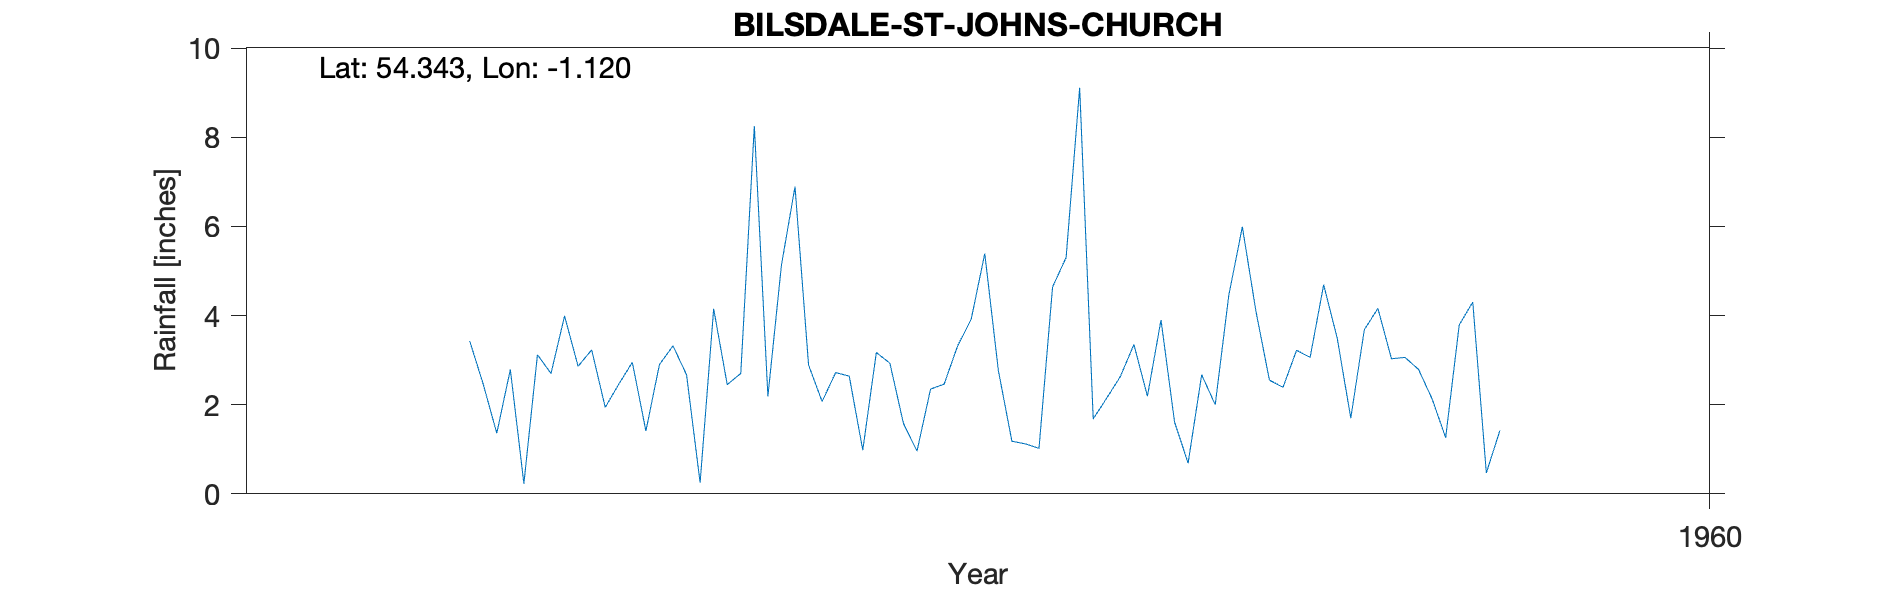

Data behind this chart, as committed beside it:
BILSDALE - ST JOHN'S CHURCH, , , , , , , , , , 
Grid ref, SE573945, Long, -1.120, Lat, 54.34, Elevation, 435, ft, , 
Station no, 3464/4, , , , , , , , , 
, 1951, 1952, 1953, 1954, 1955, 1956, 1957, 1958, 1959, 1960
January, , , 1.36, 2.90, 2.07, 5.39, 2.19, 3.06, 4.30, 
February, , , 2.79, 3.32, 2.72, 2.77, 3.90, 4.69, 0.47, 
March, , , 0.23, 2.67, 2.64, 1.18, 1.61, 3.49, 1.42, 
April, , , 3.12, 0.25, 0.98, 1.12, 0.69, 1.70, , 
May, , , 2.70, 4.15, 3.17, 1.02, 2.67, 3.68, , 
June, , , 3.99, 2.45, 2.93, 4.64, 2.00, 4.16, , 
July, , , 2.86, 2.70, 1.58, 5.30, 4.45, 3.03, , 
August, , , 3.23, 8.25, 0.96, 9.11, 5.99, 3.06, , 
September, , , 1.94, 2.19, 2.35, 1.68, 4.10, 2.79, , 
October, , , 2.46, 5.13, 2.46, 2.15, 2.55, 2.13, , 
November, , 3.43, 2.95, 6.89, 3.32, 2.63, 2.39, 1.26, , 
December, , 2.46, 1.41, 2.89, 3.92, 3.35, 3.22, 3.79, , 
Total, , , 29.04, 43.79, 29.10, 40.34, 35.76, 36.84, , 
TYRain_1951-1960_22_pt1/026, , , , , , , , , , 
